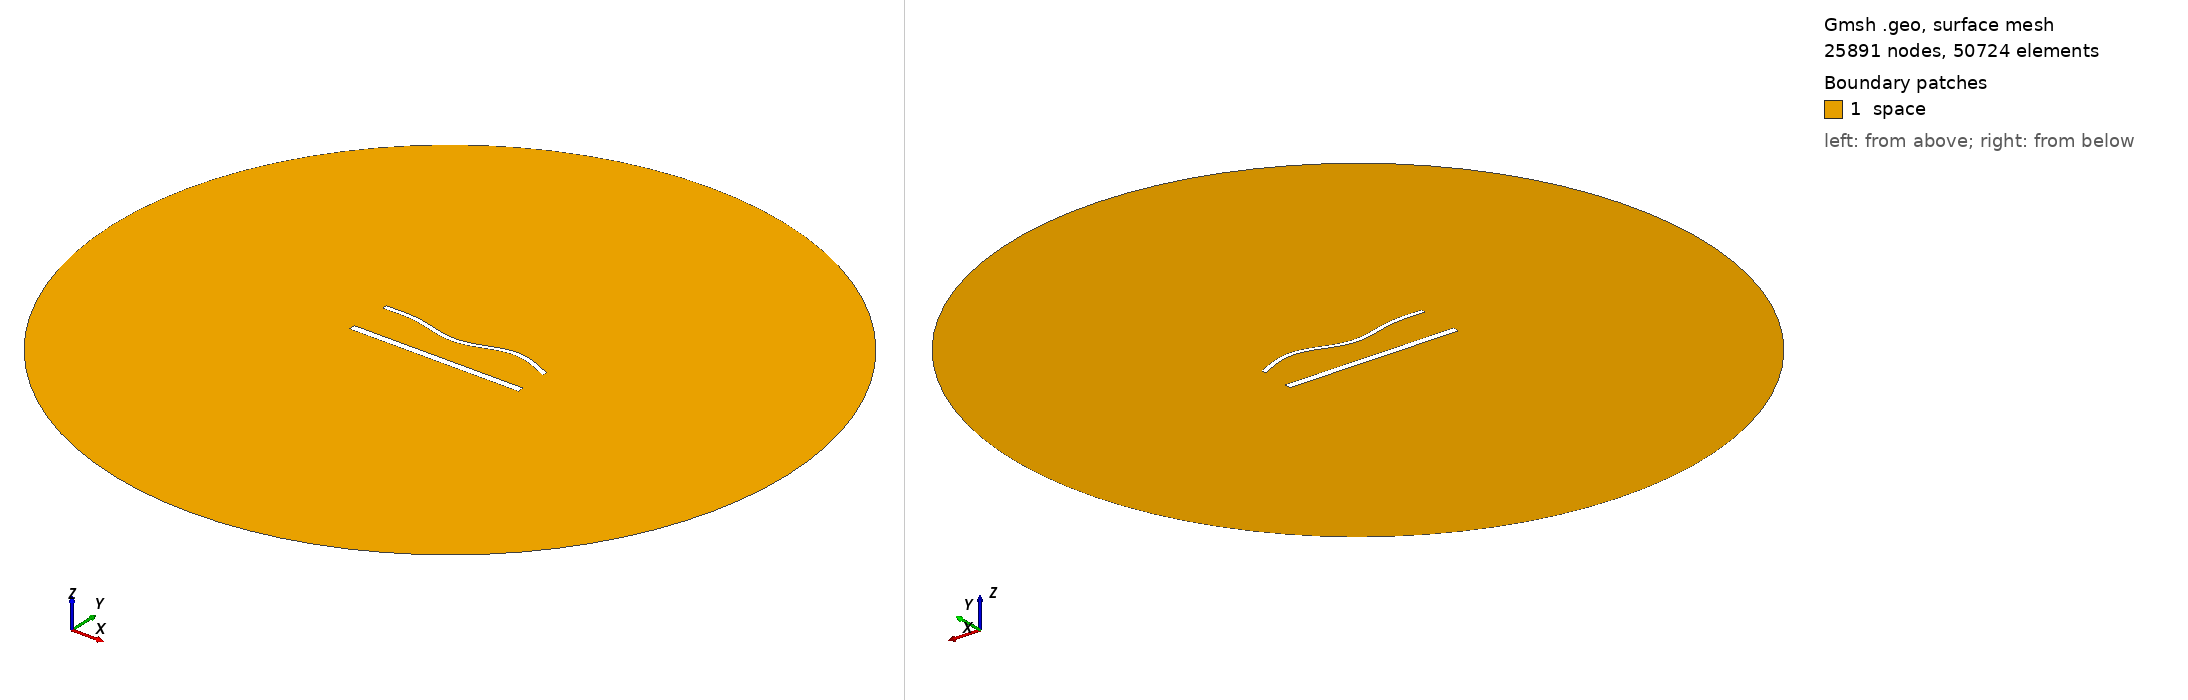

Gmsh geometry script, surface-meshed: 25891 nodes, 50724 surface elements. Boundary patches (legend numbers): 1 space. Left view from above one corner, right view from below the opposite corner. Legend entries are the model's physical surfaces. The drawing asked Gmsh for element sizes between 1% and 20% of the model's largest extent; the script's own settings can give other sizes.

=== 1785.geo (drawn) ===
//---------------------------------------
// Geometry kernel
//---------------------------------------

SetFactory("OpenCASCADE");



//---------------------------------------
// Parameters of the geometry
//---------------------------------------

// Overetch of the upper plate
overetch = 0.5;

// Distance between the plates
distance = 25.0;

// Discretization over the x axis (for the deformation)
nx = 50; 

// Length of the plate
L = 100 - overetch; 

// Number of modes
n = 4; 

// 1st mode coefficient
coeff(1) = -1.5;
beta(1) = 0.596864 * 3.1415926535 / L;

// 2nd mode coefficient
coeff(2) = -1.5;
beta(2) = 1.49418 * 3.1415926535 / L;

// 3rd mode coefficient
coeff(3) = -1.5;
beta(3) = 2.50025 * 3.1415926535 / L;

// 4th mode coefficient
coeff(4) = 1.5;
beta(4) = 3.49999 * 3.1415926535 / L;



//---------------------------------------
// Upper plate (deformed rectangle)
//---------------------------------------

// Coordiantes of the upper plate
xmin = -50;
xmax = 50 - overetch;

// Height of the upper plate
yheight = 4 - 2 * overetch;

// Indexes of the points
UpperID[] = {};
LowerID[] = {};
LeftID[] = {};
RightID[] = {};

// Point index
p = 1;

// Horizontal edges
For i In {1:nx}
    x = xmin + (i-1)*(xmax - xmin)/(nx-1);

    y_bottom = distance / 2 + overetch;
    For j In {1:n}
        C = (Cosh(beta(j)*L) + Cos(beta(j)*L)) / (Sinh(beta(j)*L) + Sin(beta(j)*L));
        y_bottom  = y_bottom + coeff(j) * (Cosh(beta(j)*(x+50)) - Cos(beta(j)*(x+50)) - C * (Sinh(beta(j)*(x+50)) - Sin(beta(j)*(x+50))));
    EndFor

    y_top = y_bottom + yheight;

    Point(p) = {x, y_top, 0, 1.0};
    UpperID[i] = p;
    p = p + 1;

    Point(p) = {x, y_bottom, 0, 1.0};
    LowerID[i] = p;
    p = p + 1;
EndFor

// Create point lists
UpperPts[] = {}; LowerPts[] = {};
For i In {1:nx}
  UpperPts[] += {UpperID[i]};
  LowerPts[] += {LowerID[i]};
EndFor

// Build splines
Spline(1) = {UpperPts[]};
Spline(2) = {LowerPts[]};
Line(3) = {LowerPts[nx-1], UpperPts[nx-1]};
Line(4) = {LowerPts[0], UpperPts[0]};

// Build the plane surface
Curve Loop(1) = {2, 3, -1, -4};
Plane Surface(1) = {1};



//---------------------------------------
// Lower plate (rectangle)
//---------------------------------------

// Vertices
Point(1001) = {-50, -distance/2, 0, 1.0};
Point(1002) = { 50, -distance/2, 0, 1.0};
Point(1003) = { 50,  -distance/2 + 4, 0, 1.0};
Point(1004) = {-50,  -distance/2 + 4, 0, 1.0};

// Edges
Line(5) = {1001, 1002};
Line(6) = {1002, 1003};
Line(7) = {1003, 1004};
Line(8) = {1004, 1001};

// Plane surface
Line Loop(2) = {5, 6, 7, 8};
Plane Surface(2) = {2}; 



//---------------------------------------
// Outer (fictious) boundary
//---------------------------------------

// Points
Point(1005) = {0, 0, 0};       // Center
Point(1006) = {200, 0, 0};     // Start point
Point(1007) = {0, 200, 0};     // 90 degrees
Point(1008) = {-200, 0, 0};    // 180 degrees
Point(1009) = {0, -200, 0};    // 270 degrees

// Circle arcs (each needs start, center, end)
Circle(9) = {1006, 1005, 1007};
Circle(10) = {1007, 1005, 1008};
Circle(11) = {1008, 1005, 1009};
Circle(12) = {1009, 1005, 1006};

// Plane surface for the entire domain
Curve Loop(3) = {9, 10, 11, 12};
Surface(3) = {3};

// Subtract the plates from the whole domain to obtain the actual domain where we want to solve the equations
BooleanDifference{ Surface{3}; Delete; }{ Surface{1}; Surface{2}; Delete; }




//---------------------------------------
// Transfinite Lines/Curves
//---------------------------------------

// Set the number of points on the boundaries
r = 6;
d = 0.15;

// Plates
Transfinite Curve {1} = 50*r/4 Using Progression 1;
Transfinite Line {2} = 50*r Using Progression 1;
Transfinite Curve {3, 4} = 2*r Using Progression 1+d;
Transfinite Line {5} = 50*r/4 Using Progression 1;
Transfinite Line {7} = 50*r Using Progression 1;
Transfinite Line {6} = 2*r Using Progression 1-d;
Transfinite Line {8} = 2*r Using Progression 1+d;

// Outer boundary
Transfinite Line {9, 10, 11, 12} = 20 Using Progression 1;



//---------------------------------------
// Physical groups
//---------------------------------------                

// Physical curves (boundaries)
Physical Line("force_segment", 10) = {2};
Physical Line("upper_plate", 11) = {1, 3, 4};
Physical Line("lower_plate", 12) = {5, 6, 7, 8};
Physical Line("boundary", 20) = {9, 10, 11, 12};

// Physical Surfaces
Physical Surface("space", 30) = {3};



//---------------------------------------
// 6. Generate the Mesh
//---------------------------------------

// 2D mesh generation
Mesh 2;
